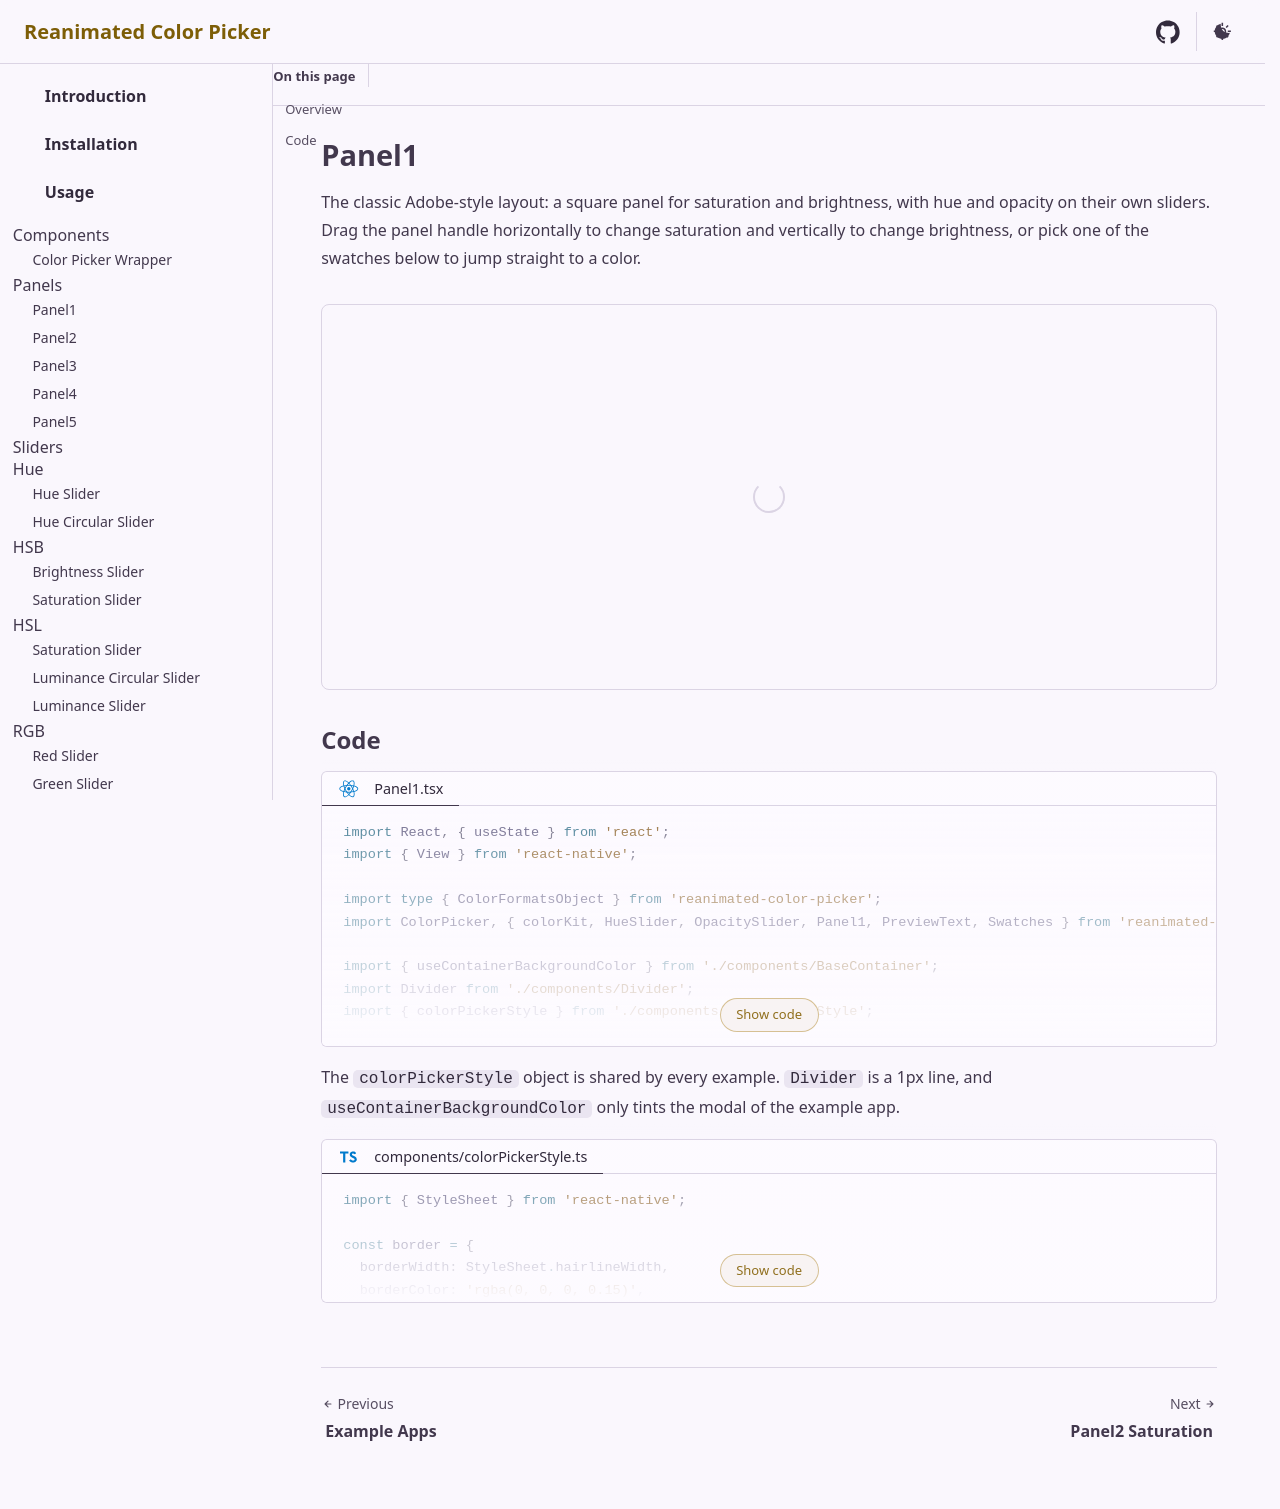

repository: alabsi91/reanimated-color-picker · page: examples/panel1/index.html · generator: docusaurus

# Panel1

The classic Adobe-style layout: a square panel for saturation and brightness, with hue and opacity on their own sliders. Drag the
panel handle horizontally to change saturation and vertically to change brightness, or pick one of the swatches below to jump
straight to a color.

<div class="example-container">
  <react-native src="@examples/Panel1.tsx" bundle></react-native>
</div>

## Code

<div>
  <code-block lang="tsx" title="Panel1.tsx" collapsible="10">
    <inline-text src="@examples/Panel1.tsx"></inline-text>
  </code-block>
</div>

<markdown src="@parts/markdown/color-picker-style.md"></markdown>
